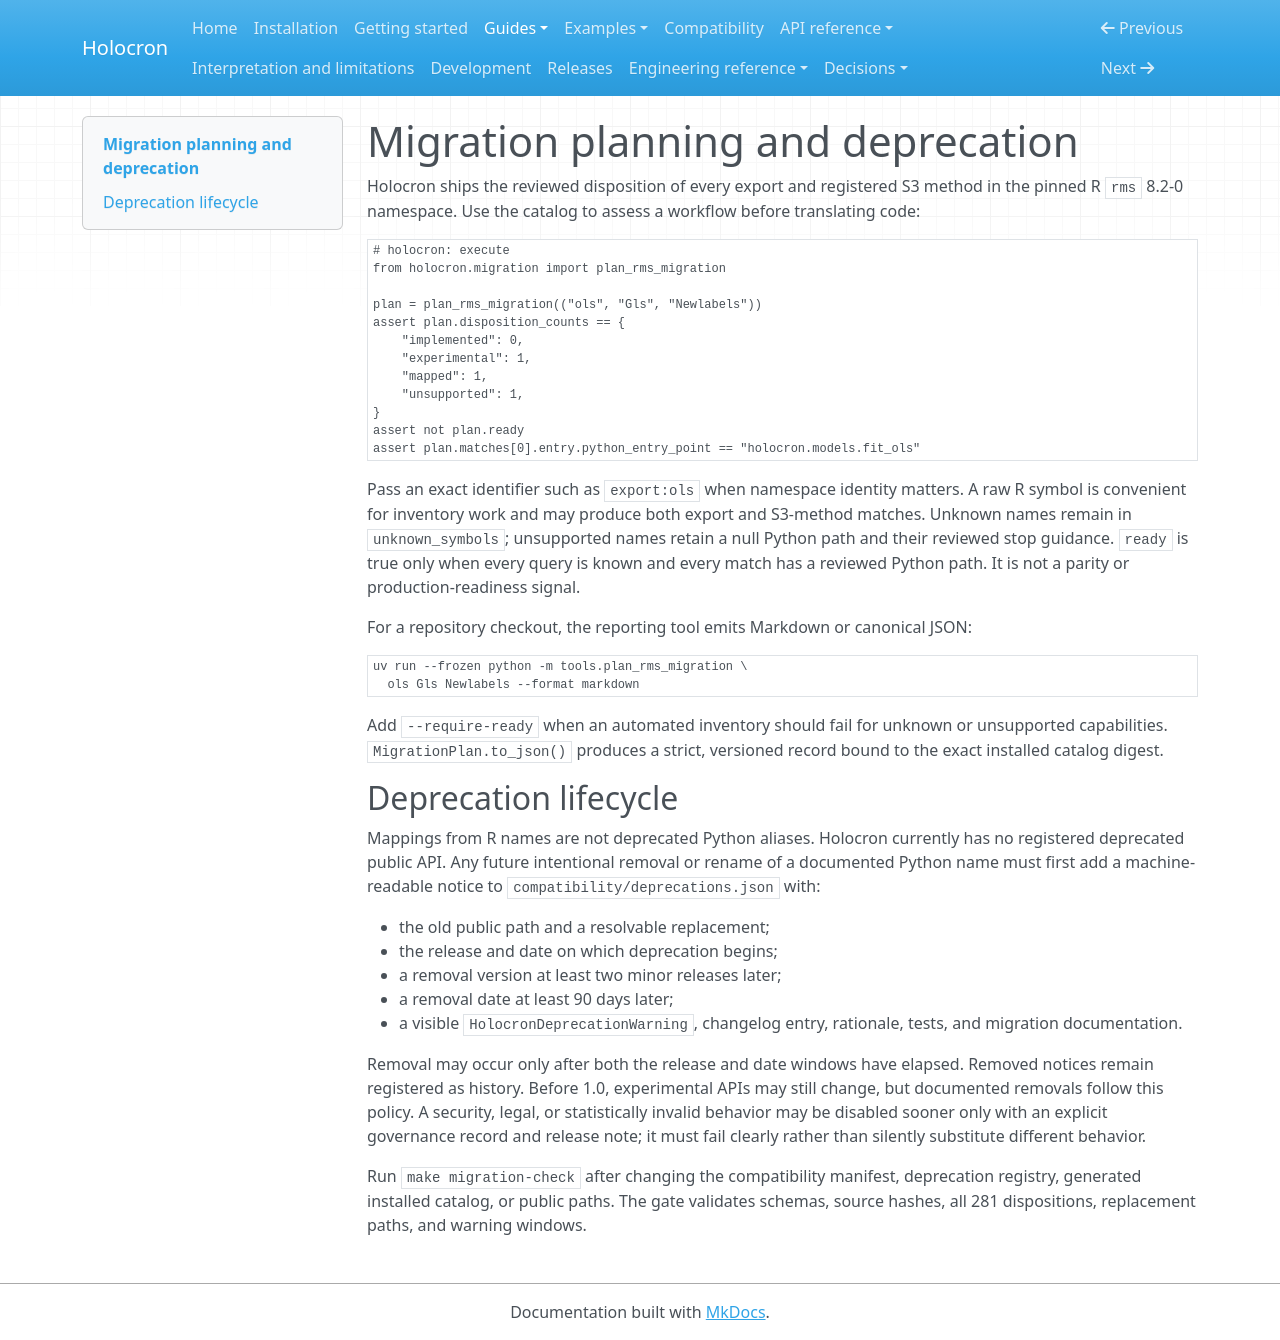

repository: joshuamyers22/holocron · page: guides/migration-and-deprecation/index.html · generator: mkdocs

# Migration planning and deprecation

Holocron ships the reviewed disposition of every export and registered S3
method in the pinned R `rms` 8.2-0 namespace. Use the catalog to assess a
workflow before translating code:

```python
# holocron: execute
from holocron.migration import plan_rms_migration

plan = plan_rms_migration(("ols", "Gls", "Newlabels"))
assert plan.disposition_counts == {
    "implemented": 0,
    "experimental": 1,
    "mapped": 1,
    "unsupported": 1,
}
assert not plan.ready
assert plan.matches[0].entry.python_entry_point == "holocron.models.fit_ols"
```

Pass an exact identifier such as `export:ols` when namespace identity matters.
A raw R symbol is convenient for inventory work and may produce both export and
S3-method matches. Unknown names remain in `unknown_symbols`; unsupported names
retain a null Python path and their reviewed stop guidance. `ready` is true only
when every query is known and every match has a reviewed Python path. It is not
a parity or production-readiness signal.

For a repository checkout, the reporting tool emits Markdown or canonical
JSON:

```sh
uv run --frozen python -m tools.plan_rms_migration \
  ols Gls Newlabels --format markdown
```

Add `--require-ready` when an automated inventory should fail for unknown or
unsupported capabilities. `MigrationPlan.to_json()` produces a strict,
versioned record bound to the exact installed catalog digest.

## Deprecation lifecycle

Mappings from R names are not deprecated Python aliases. Holocron currently has
no registered deprecated public API. Any future intentional removal or rename
of a documented Python name must first add a machine-readable notice to
`compatibility/deprecations.json` with:

- the old public path and a resolvable replacement;
- the release and date on which deprecation begins;
- a removal version at least two minor releases later;
- a removal date at least 90 days later;
- a visible `HolocronDeprecationWarning`, changelog entry, rationale, tests, and
  migration documentation.

Removal may occur only after both the release and date windows have elapsed.
Removed notices remain registered as history. Before 1.0, experimental APIs may
still change, but documented removals follow this policy. A security, legal, or
statistically invalid behavior may be disabled sooner only with an explicit
governance record and release note; it must fail clearly rather than silently
substitute different behavior.

Run `make migration-check` after changing the compatibility manifest,
deprecation registry, generated installed catalog, or public paths. The gate
validates schemas, source hashes, all 281 dispositions, replacement paths, and
warning windows.
